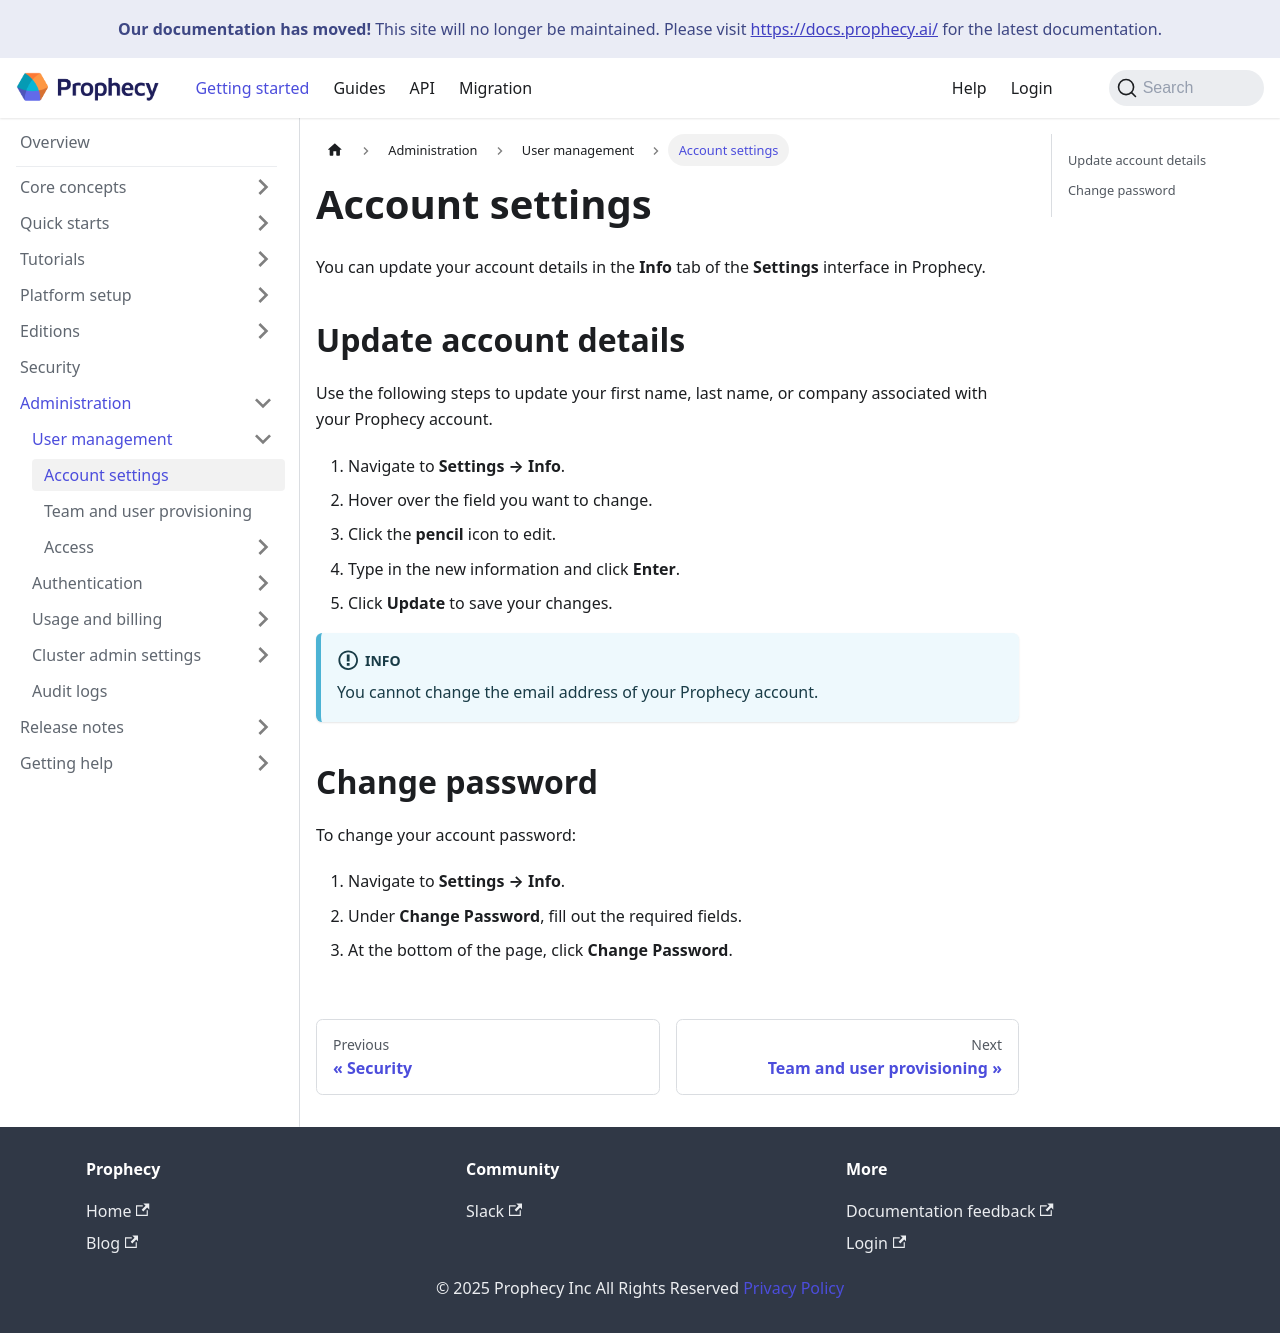

repository: SimpleDataLabsInc/prophecy-docs · page: administration/user-management/account-settings/index.html · generator: docusaurus

---
title: Account settings
id: account-settings
description: Update your Prophecy account details
tags: []
---

You can update your account details in the **Info** tab of the **Settings** interface in Prophecy.

## Update account details

Use the following steps to update your first name, last name, or company associated with your Prophecy account.

1. Navigate to **Settings → Info**.
1. Hover over the field you want to change.
1. Click the **pencil** icon to edit.
1. Type in the new information and click **Enter**.
1. Click **Update** to save your changes.

:::info
You cannot change the email address of your Prophecy account.
:::

## Change password

To change your account password:

1. Navigate to **Settings → Info**.
1. Under **Change Password**, fill out the required fields.
1. At the bottom of the page, click **Change Password**.
